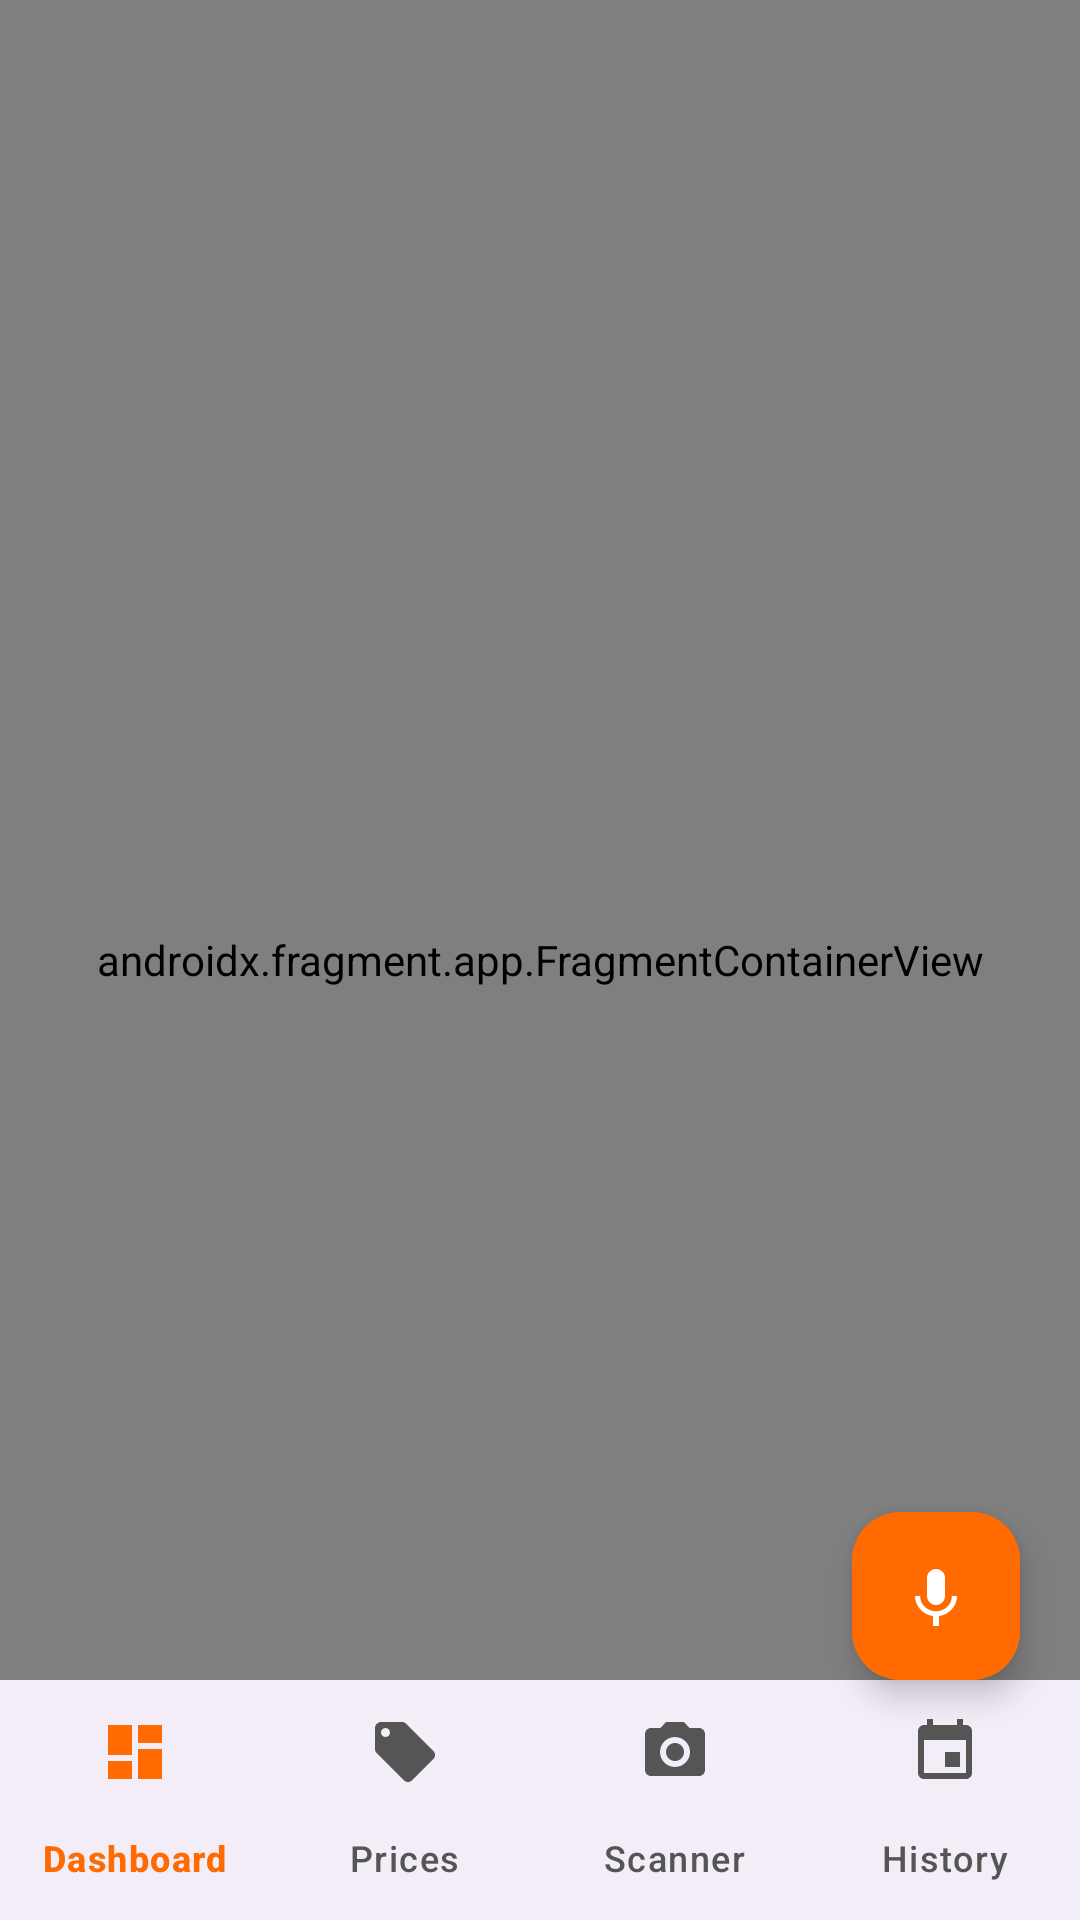

The Android layout XML behind this screen, and the referenced resources:
<!-- AndroidManifest.xml: application theme Theme.KiranaStore -->
<!-- res/layout/activity_main.xml -->
<?xml version="1.0" encoding="utf-8"?>
<androidx.coordinatorlayout.widget.CoordinatorLayout
    xmlns:android="http://schemas.android.com/apk/res/android"
    xmlns:app="http://schemas.android.com/apk/res-auto"
    xmlns:tools="http://schemas.android.com/tools"
    android:id="@+id/main_coordinator"
    android:layout_width="match_parent"
    android:layout_height="match_parent"
    android:background="@color/bg_primary">

    
    <androidx.fragment.app.FragmentContainerView
        android:id="@+id/nav_host_fragment"
        android:name="androidx.navigation.fragment.NavHostFragment"
        android:layout_width="match_parent"
        android:layout_height="match_parent"
        app:defaultNavHost="true"
        app:navGraph="@navigation/nav_graph" />

    
    <com.google.android.material.bottomnavigation.BottomNavigationView
        android:id="@+id/bottom_navigation"
        android:layout_width="match_parent"
        android:layout_height="wrap_content"
        android:layout_gravity="bottom"
        app:itemIconTint="@color/nav_item_color"
        app:itemTextColor="@color/nav_item_color"
        app:labelVisibilityMode="labeled"
        app:menu="@menu/bottom_nav_menu" />

    
    <com.google.android.material.floatingactionbutton.FloatingActionButton
        android:id="@+id/fab_voice"
        android:layout_width="wrap_content"
        android:layout_height="wrap_content"
        android:layout_gravity="bottom|end"
        android:layout_marginEnd="20dp"
        android:layout_marginBottom="80dp"
        android:contentDescription="Voice command"
        android:src="@drawable/ic_mic"
        app:backgroundTint="?attr/colorPrimary"
        app:tint="?attr/colorOnPrimary"
        app:fabSize="normal" />

</androidx.coordinatorlayout.widget.CoordinatorLayout>
<!-- resources referenced by this layout -->
<resources>
  <color name="bg_primary">#F5F5F5</color>
  <!-- drawable ic_mic (drawable) -->
  <?xml version="1.0" encoding="utf-8"?>
  <vector xmlns:android="http://schemas.android.com/apk/res/android"
      android:width="24dp" android:height="24dp"
      android:viewportWidth="24" android:viewportHeight="24">
      <path android:fillColor="@android:color/black"
          android:pathData="M12,15c1.66,0 2.99,-1.34 2.99,-3L15,6c0,-1.66 -1.34,-3 -3,-3S9,4.34 9,6v6c0,1.66 1.34,3 3,3zM17.3,12c0,3 -2.54,5.1 -5.3,5.1S6.7,15 6.7,12H5c0,3.41 2.72,6.23 6,6.72V22h2v-3.28c3.28,-0.48 6,-3.3 6,-6.72h-1.7z"/>
  </vector>
  <style name="Theme.KiranaStore" parent="Theme.Material3.Light.NoActionBar">
          
          <item name="colorPrimary">@color/md_theme_light_primary</item>
          <item name="colorOnPrimary">@color/md_theme_light_onPrimary</item>
          <item name="colorPrimaryContainer">@color/md_theme_light_primaryContainer</item>
          <item name="colorOnPrimaryContainer">@color/md_theme_light_onPrimaryContainer</item>
          
          <item name="colorSecondary">@color/md_theme_light_secondary</item>
          <item name="colorOnSecondary">@color/md_theme_light_onSecondary</item>
          <item name="colorSecondaryContainer">@color/md_theme_light_secondaryContainer</item>
          <item name="colorOnSecondaryContainer">@color/md_theme_light_onSecondaryContainer</item>
          
          <item name="colorTertiary">@color/md_theme_light_tertiary</item>
          <item name="colorOnTertiary">@color/md_theme_light_onTertiary</item>
          <item name="colorTertiaryContainer">@color/md_theme_light_tertiaryContainer</item>
          <item name="colorOnTertiaryContainer">@color/md_theme_light_onTertiaryContainer</item>
          
          <item name="colorSurface">@color/md_theme_light_surface</item>
          <item name="colorOnSurface">@color/md_theme_light_onSurface</item>
          <item name="colorSurfaceVariant">@color/md_theme_light_surfaceVariant</item>
          <item name="colorOnSurfaceVariant">@color/md_theme_light_onSurfaceVariant</item>
          
          <item name="android:colorBackground">@color/md_theme_light_background</item>
          <item name="android:windowBackground">@color/md_theme_light_background</item>
          
          <item name="colorError">@color/color_error</item>
          
          <item name="android:statusBarColor">@color/md_theme_light_surface</item>
          <item name="android:windowLightStatusBar">true</item>
          <item name="android:navigationBarColor">@color/md_theme_light_surface</item>
          <item name="android:windowLightNavigationBar">true</item>
      </style>
  <color name="md_theme_light_primary">#FF6B00</color>
  <color name="md_theme_light_onPrimary">#FFFFFF</color>
  <color name="md_theme_light_primaryContainer">#FFD9C0</color>
  <color name="md_theme_light_onPrimaryContainer">#331400</color>
  <color name="md_theme_light_secondary">#795548</color>
  <color name="md_theme_light_onSecondary">#FFFFFF</color>
  <color name="md_theme_light_secondaryContainer">#FFCCBC</color>
  <color name="md_theme_light_onSecondaryContainer">#2C1500</color>
  <color name="md_theme_light_tertiary">#1B7A3A</color>
  <color name="md_theme_light_onTertiary">#FFFFFF</color>
  <color name="md_theme_light_tertiaryContainer">#C8F5D5</color>
  <color name="md_theme_light_onTertiaryContainer">#00210F</color>
  <color name="md_theme_light_surface">#FFFFFF</color>
  <color name="md_theme_light_onSurface">#1A1A1A</color>
  <color name="md_theme_light_surfaceVariant">#F0F0F0</color>
  <color name="md_theme_light_onSurfaceVariant">#555555</color>
  <color name="md_theme_light_background">#F5F5F5</color>
  <color name="color_error">#F44336</color>
</resources>
